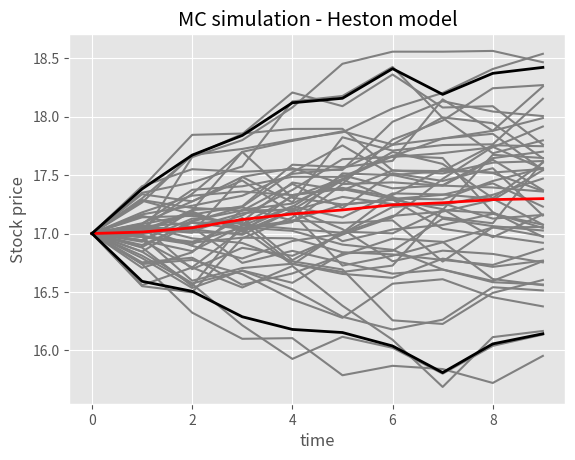

Source code (Python):
import numpy as np
import matplotlib.pyplot as plt
from matplotlib import style
style.use('ggplot')

# Parameters
M = 50    # Number of simulations
N = 10    # Number of days to simulate
dt = 1/10
sigma = 0.37
mu = 0.017
kappa = 0.9
theta = 0.25
rho = -0.8  # negatively correlated since in bear markets volatility tends to be higher than in bull markets
S0 = 17

S_t = np.zeros([N, M])
v_t = np.zeros([N, M])
Z_t = np.random.normal(0, dt, [N, M])
Z2 = np.random.normal(0, dt, [N, M])
Z2_t = rho*Z_t + np.sqrt(1-rho**2)*Z2

S_t[0, :] = S0
v_t[0, :] = 0.22

for i in range(N-1):
    for j in range(M):
        S_t[i+1, j] = S_t[i, j] + mu*S_t[i, j]*dt + sigma*S_t[i, j]*np.sqrt(dt)*Z_t[i, j]
        v_t[i+1, j] = v_t[i, j] + kappa*(theta - v_t[i, j])*dt + sigma*np.sqrt(v_t[i, j]*dt)*Z2_t[i, j]

drift = np.mean(S_t, axis=1)
lower, upper = np.percentile(S_t, [2.5, 97.5], axis=1)
plt.plot(S_t, '#808080')
plt.plot(drift, '-r', linewidth=2.0)
plt.plot(lower, '-k', linewidth=2.0)
plt.plot(upper, '-k', linewidth=2.0)
plt.xlabel('time')
plt.ylabel('Stock price')
plt.title('MC simulation - Heston model')
plt.show()
